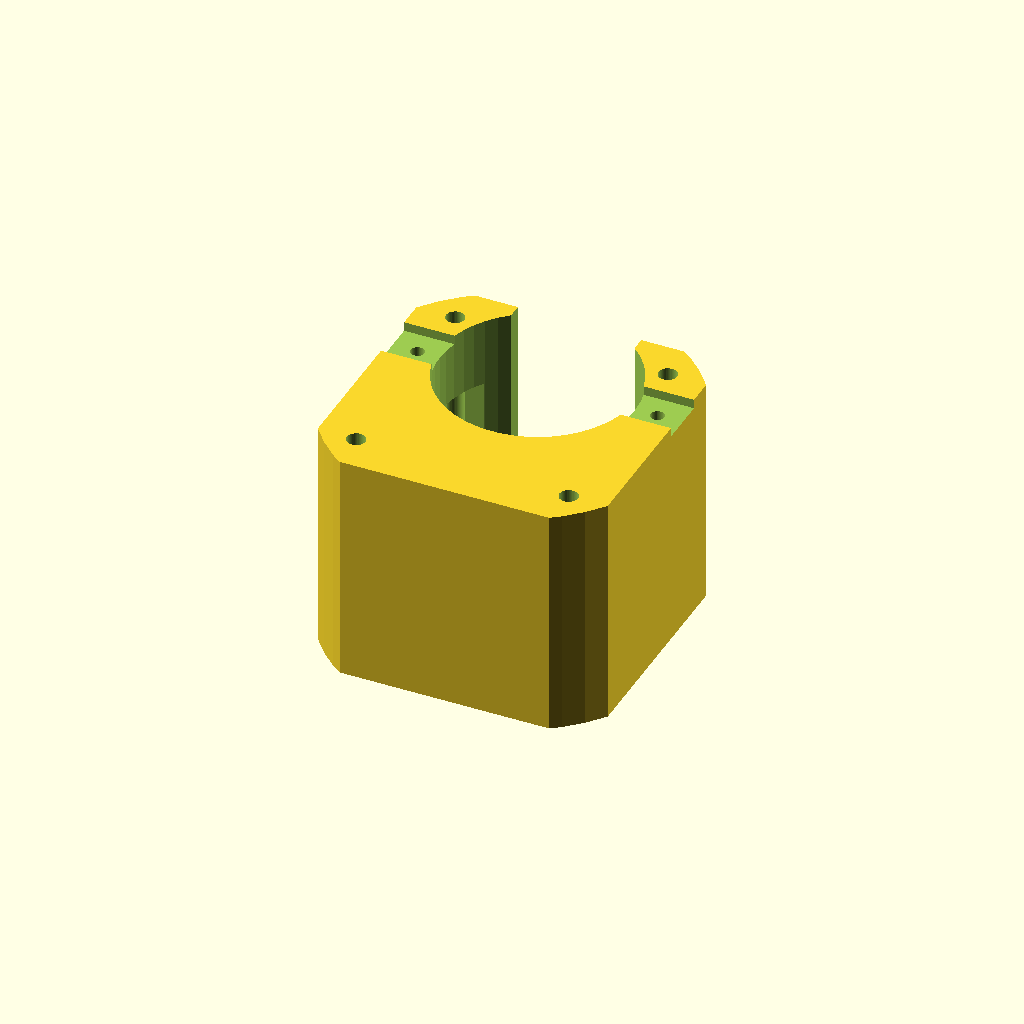
Cell 1: rendered with the file's own defaults.
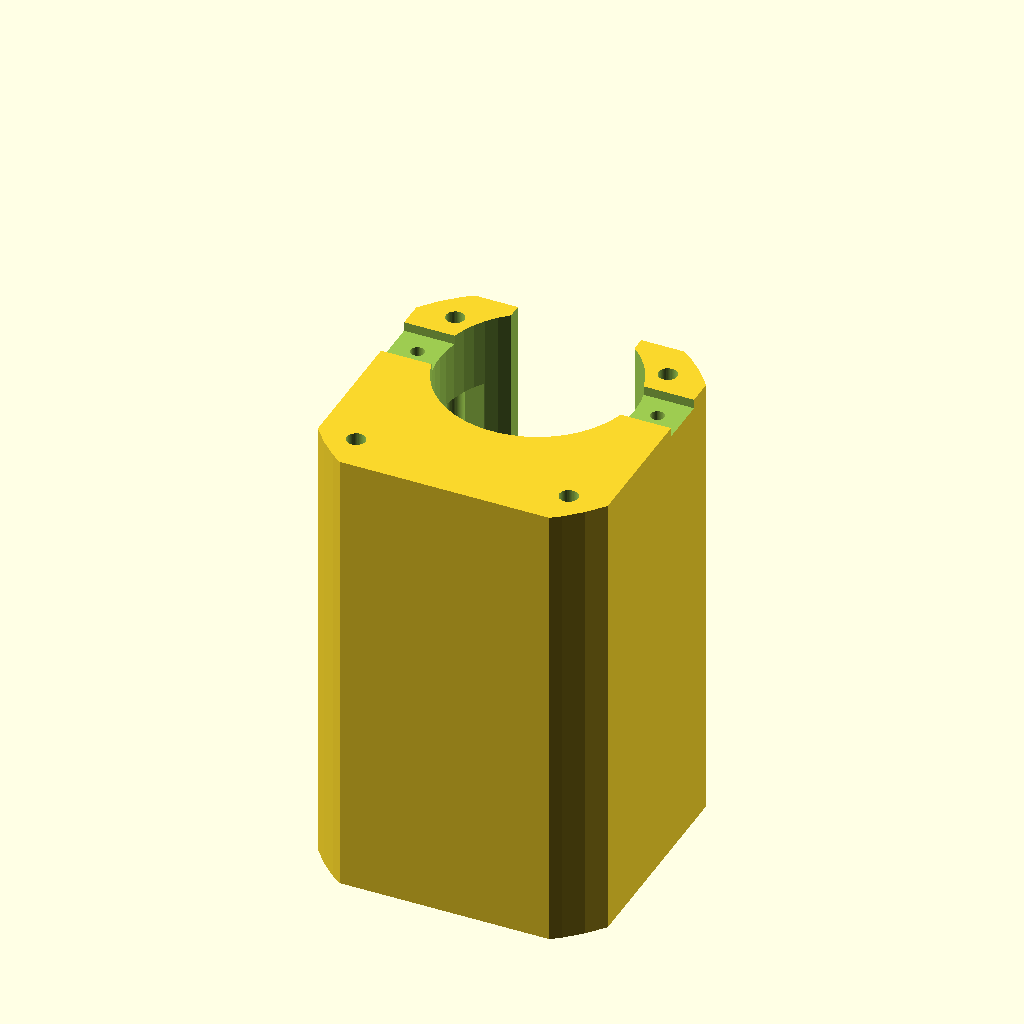
Cell 2: the same model with ht = 68.
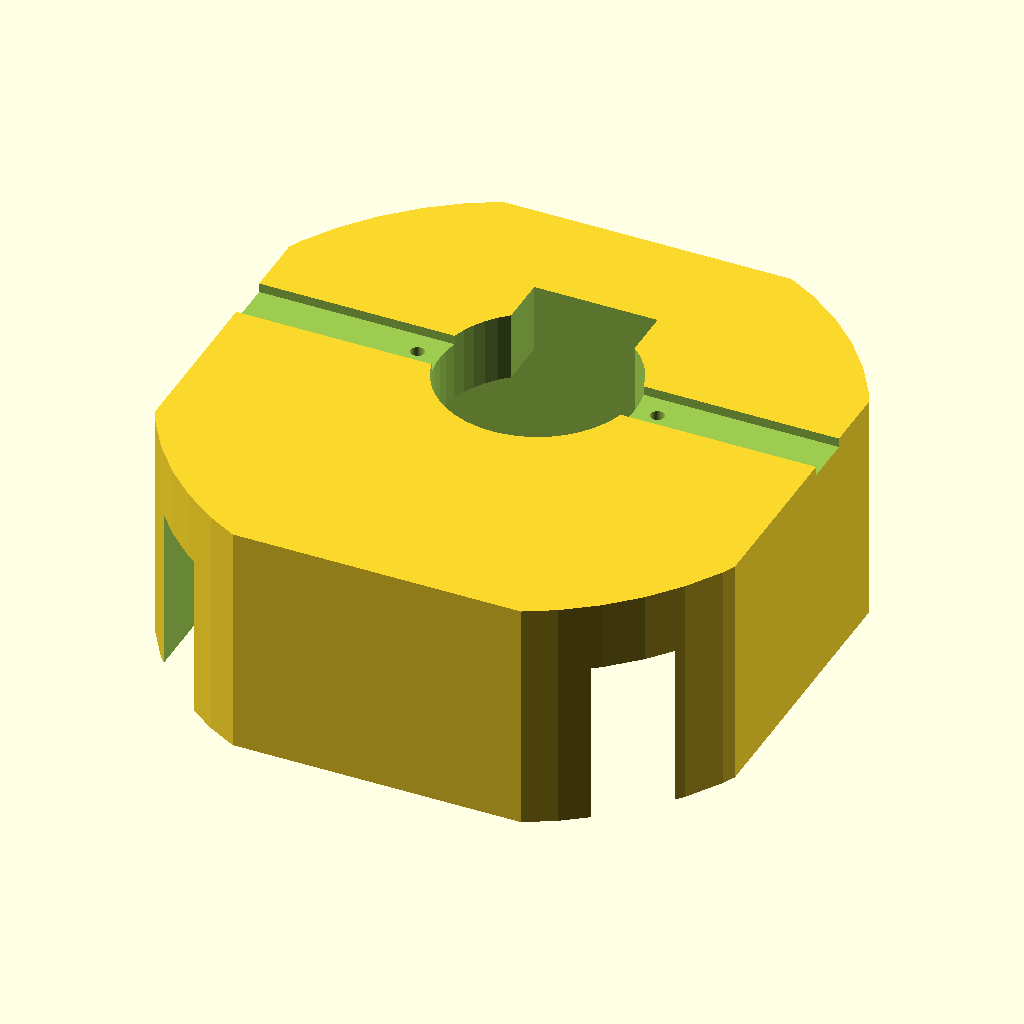
Cell 3: the same model with a = 84.6.
One fixed orthographic camera (rotation 55°, 0°, 25°; colour scheme Cornfield) for every cell.
Source of the model, inputs/thingiverse/thing-1266261/files/adapter_28BYJ-48_28_2.scad:
/* 
***************************************************************************
    Adapter from motor 28BY-48 to motor 17HS
    Copyright (C) 2016 Andrey Kostin

    This program is free software: you can redistribute it and/or modify
    it under the terms of the GNU General Public License as published by
    the Free Software Foundation, either version 3 of the License, or
     any later version.

    This program is distributed in the hope that it will be useful,
    but WITHOUT ANY WARRANTY.
    See the GNU General Public License for more details.

************************************************************************* 
*/

//height motor
ht = 34;//17HS42

//width motor
a = 42.3; //17HS42

//distance from hole to surface motor
kd =5.65;

$fn = 50;

difference(){   
    
translate(v=[0,0,-ht/2]){
cube([a,a,ht], center=true);
}
union(){        
    
//case 28BY-48
translate(v=[0,8,-(ht+1)]){
cylinder(h=ht+2,r=28.5/2,r2=28.5/2);
}
translate(v=[((a/2)-kd),((a/2)-kd),-(ht+1)]){
cylinder(h=ht+2,r=2.7/2,r2=2.7/2);
}
translate(v=[-((a/2)-kd),((a/2)-kd),-(ht+1)]){
cylinder(h=ht+2,r=2.7/2,r2=2.7/2);
}
translate(v=[((a/2)-kd),-((a/2)-kd),-(ht+1)]){
cylinder(h=ht+2,r=2.7/2,r2=2.7/2);
}
translate(v=[-((a/2)-kd),-((a/2)-kd),-(ht+1)]){
cylinder(h=ht+2,r=2.7/2,r2=2.7/2);
}
//mount 28BY-48
translate(v=[0,8,-1/2]){
cube([a+2,7.2,1.7], center=true);
}
//side box 28BY-48
translate(v=[0,((28.5/2)+8),-(ht/2)]){
cube([18,8,(ht+2)], center=true);
}
//the bolts 28BY-48
translate(v=[-35/2,8,-(ht+2)]){
cylinder(h=ht+4,r=1,r2=1);
}
translate(v=[35/2,8,-(ht+2)]){
cylinder(h=ht+4,r=1,r2=1);
}
translate(v=[0,0,-((ht/2)+10)]){
cube([(a-10),(a-10),ht], center=true);
}
//cylinder for smooth edges
difference(){   
translate(v=[0,0,-(ht+1)]){    
cylinder(h=ht+4,r=a+5,r2=a+5);
}
translate(v=[0,0,-(ht+2)]){
cylinder(h=ht+6,r=a/2+5,r2=a/2+5);}
}
}
}
Customizer parameters (derived from the source; name, type, default, range or options):
ht: number, default 34
a: number, default 42.3
kd: number, default 5.65
